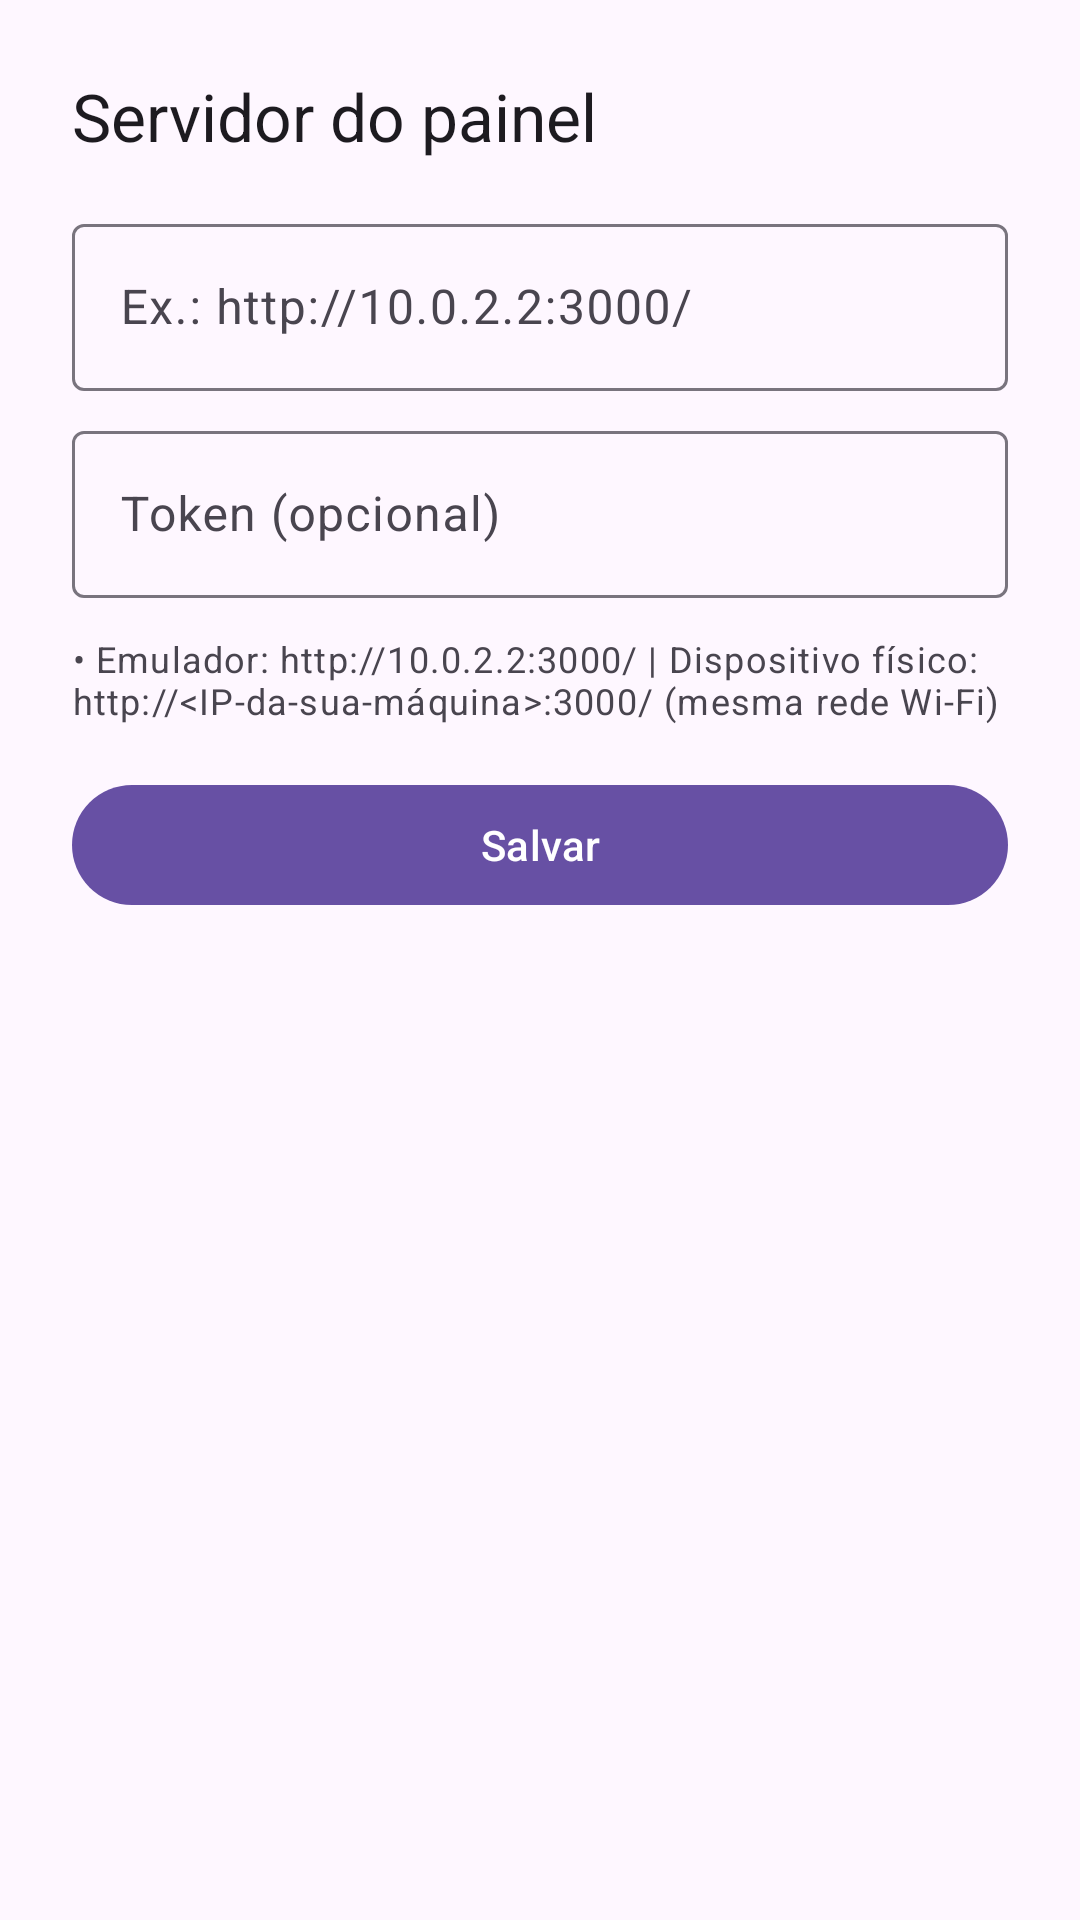

This screen was rendered from an Android layout file. Write that file and the resources it references.
<!-- AndroidManifest.xml: application theme Theme.DeliveryScanner -->
<!-- res/layout/bottomsheet_server_config.xml -->
<?xml version="1.0" encoding="utf-8"?>
<LinearLayout xmlns:android="http://schemas.android.com/apk/res/android"
    android:layout_width="match_parent"
    android:layout_height="wrap_content"
    android:orientation="vertical"
    android:padding="24dp">

    <TextView
        android:id="@+id/configTitle"
        android:layout_width="match_parent"
        android:layout_height="wrap_content"
        android:text="@string/server_config_title"
        android:textAppearance="@style/TextAppearance.Material3.TitleLarge" />

    <com.google.android.material.textfield.TextInputLayout
        android:id="@+id/baseUrlInputLayout"
        android:layout_width="match_parent"
        android:layout_height="wrap_content"
        android:layout_marginTop="16dp">

        <com.google.android.material.textfield.TextInputEditText
            android:id="@+id/baseUrlInput"
            android:layout_width="match_parent"
            android:layout_height="wrap_content"
            android:hint="@string/server_config_url_hint"
            android:inputType="textUri" />
    </com.google.android.material.textfield.TextInputLayout>

    <com.google.android.material.textfield.TextInputLayout
        android:id="@+id/tokenInputLayout"
        android:layout_width="match_parent"
        android:layout_height="wrap_content"
        android:layout_marginTop="8dp">

        <com.google.android.material.textfield.TextInputEditText
            android:id="@+id/tokenInput"
            android:layout_width="match_parent"
            android:layout_height="wrap_content"
            android:hint="@string/server_config_token_hint"
            android:inputType="textNoSuggestions|textVisiblePassword" />
    </com.google.android.material.textfield.TextInputLayout>

    <TextView
        android:id="@+id/configInfo"
        android:layout_width="match_parent"
        android:layout_height="wrap_content"
        android:layout_marginTop="12dp"
        android:text="@string/server_config_info"
        android:textAppearance="@style/TextAppearance.Material3.BodySmall" />

    <com.google.android.material.button.MaterialButton
        android:id="@+id/saveButton"
        android:layout_width="match_parent"
        android:layout_height="wrap_content"
        android:layout_marginTop="16dp"
        android:text="@string/server_config_save" />

</LinearLayout>
<!-- resources referenced by this layout -->
<resources>
  <string name="server_config_info">• Emulador: http://10.0.2.2:3000/ | Dispositivo físico: http://&lt;IP-da-sua-máquina&gt;:3000/ (mesma rede Wi-Fi)</string>
  <string name="server_config_save">Salvar</string>
  <string name="server_config_title">Servidor do painel</string>
  <string name="server_config_token_hint">Token (opcional)</string>
  <string name="server_config_url_hint">Ex.: http://10.0.2.2:3000/</string>
  <style name="Theme.DeliveryScanner" parent="Base.Theme.DeliveryScanner" />
  <style name="Base.Theme.DeliveryScanner" parent="Theme.Material3.DayNight.NoActionBar">
          
          
      </style>
</resources>
